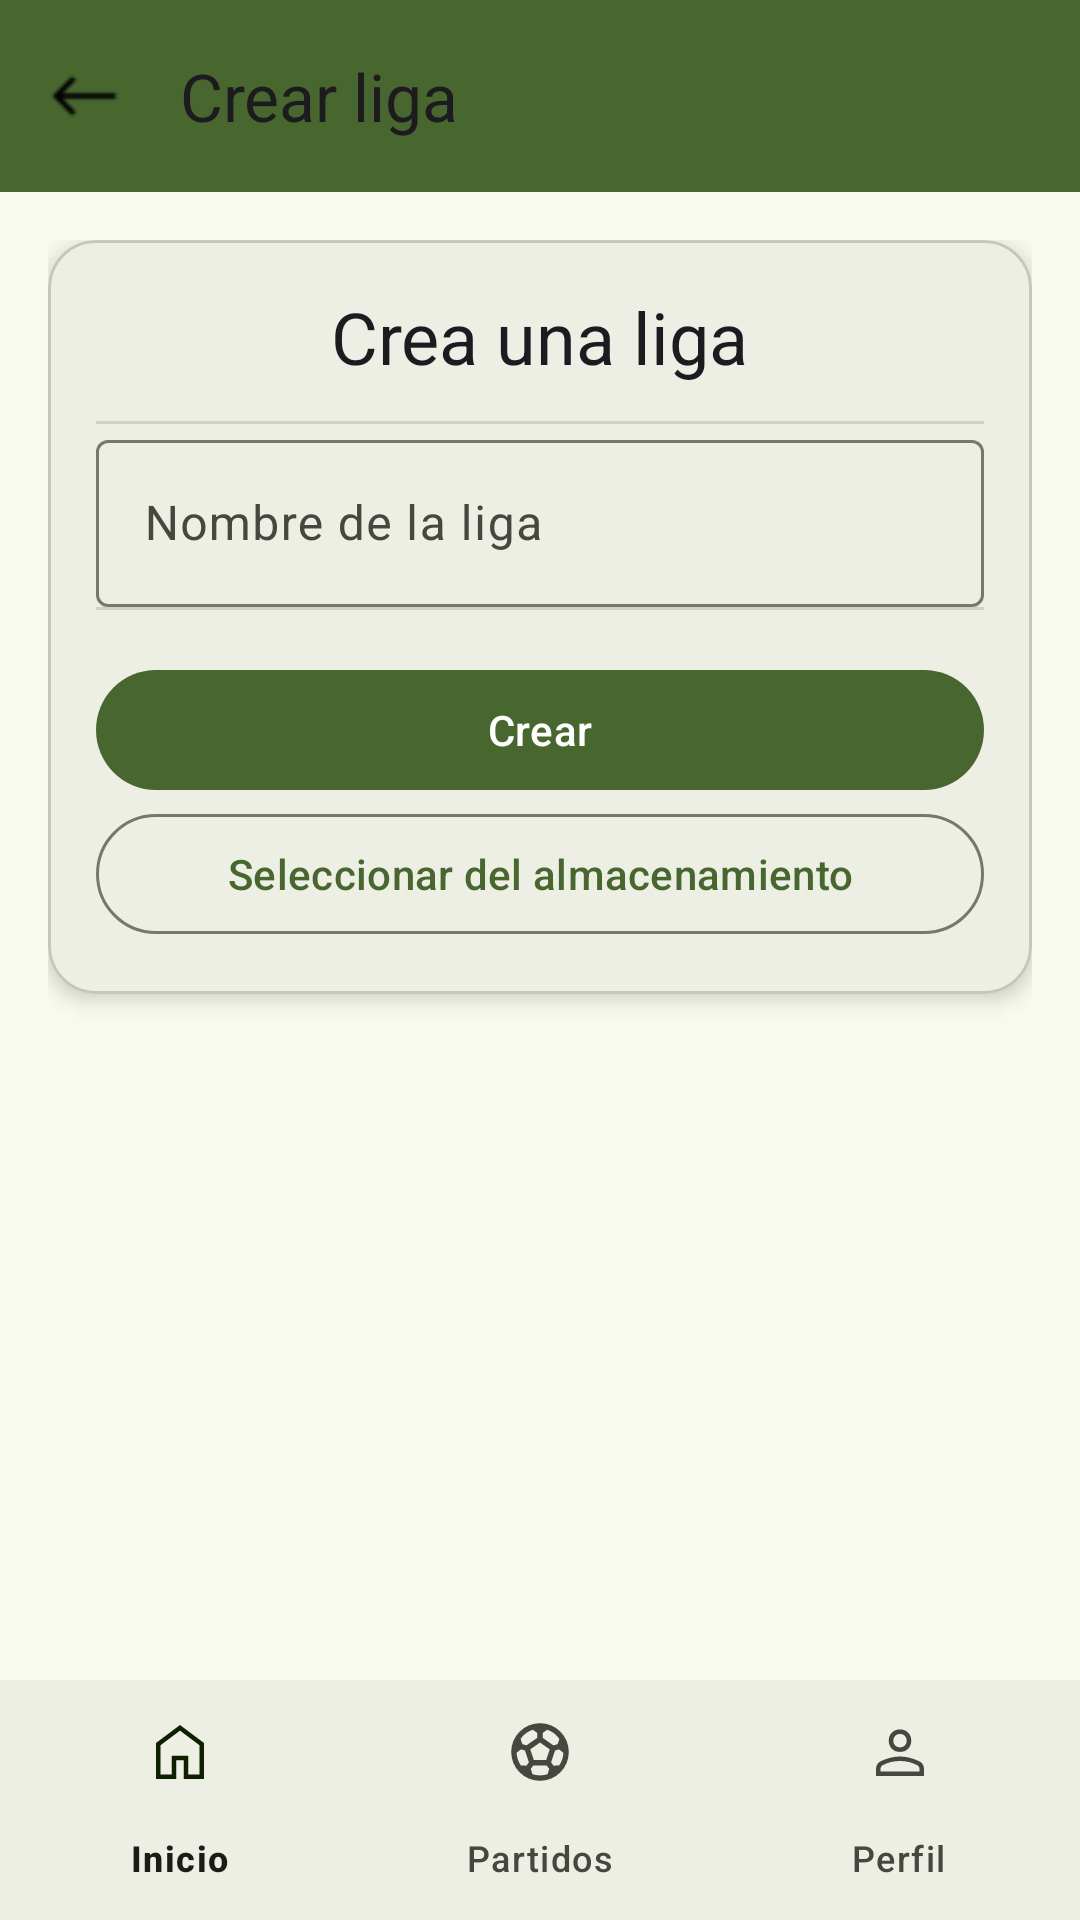

Reconstruct the res/layout file that produces this screen, plus the resources it refers to.
<!-- AndroidManifest.xml: application theme FootballCompsUserV2 -->
<!-- res/layout/fragment_create_comp.xml -->
<?xml version="1.0" encoding="utf-8"?>
<androidx.constraintlayout.widget.ConstraintLayout
    xmlns:android="http://schemas.android.com/apk/res/android"
    xmlns:app="http://schemas.android.com/apk/res-auto"
    xmlns:tools="http://schemas.android.com/tools"
    android:id="@+id/fragment_create_comps"
    android:layout_width="match_parent"
    android:layout_height="match_parent"
    tools:context=".ui.fragments.CreateCompFragment">

    
    <com.google.android.material.appbar.MaterialToolbar
        android:id="@+id/create_comps_toolbar"
        android:layout_width="match_parent"
        android:layout_height="wrap_content"
        android:background="?attr/colorPrimary"
        android:theme="@style/ThemeOverlay.Material3.Toolbar.Surface"
        app:title="@string/league_create"
        app:navigationIcon="@drawable/ic_back"
        app:layout_constraintTop_toTopOf="parent" />

    
    <ScrollView
        android:layout_width="0dp"
        android:layout_height="0dp"
        android:fillViewport="true"
        app:layout_constraintTop_toBottomOf="@id/create_comps_toolbar"
        app:layout_constraintBottom_toTopOf="@id/create_comp_bottom_navigation"
        app:layout_constraintStart_toStartOf="parent"
        app:layout_constraintEnd_toEndOf="parent">

        <LinearLayout
            android:layout_width="match_parent"
            android:layout_height="wrap_content"
            android:orientation="vertical"
            android:padding="16dp">

            
            <com.google.android.material.card.MaterialCardView
                android:layout_width="match_parent"
                android:layout_height="wrap_content"
                app:cardCornerRadius="16dp"
                app:cardElevation="4dp"
                app:cardBackgroundColor="?attr/colorSurfaceContainer">

                <LinearLayout
                    android:layout_width="match_parent"
                    android:layout_height="wrap_content"
                    android:orientation="vertical"
                    android:padding="16dp"
                    android:divider="?android:attr/listDivider"
                    android:showDividers="middle">

                    <TextView
                        android:id="@+id/text_create_comp"
                        android:layout_width="wrap_content"
                        android:layout_height="wrap_content"
                        android:text="@string/create_a_league"
                        android:layout_gravity="center_horizontal"
                        android:paddingBottom="12dp"
                        android:textAppearance="@style/TextAppearance.Material3.HeadlineSmall" />

                    
                    <com.google.android.material.textfield.TextInputLayout
                        style="@style/Widget.Material3.TextInputLayout.OutlinedBox"
                        android:id="@+id/textInputLayoutCompName"
                        android:layout_width="match_parent"
                        android:layout_height="wrap_content"
                        android:hint="@string/name_of_the_league"
                        app:endIconMode="clear_text">

                        <com.google.android.material.textfield.TextInputEditText
                            android:id="@+id/editTextCompName"
                            android:layout_width="match_parent"
                            android:layout_height="wrap_content"
                            android:inputType="text" />
                    </com.google.android.material.textfield.TextInputLayout>
                    <LinearLayout
                        android:layout_width="match_parent"
                        android:layout_height="match_parent"
                        android:orientation="vertical">
                        
                        <com.google.android.material.button.MaterialButton
                            android:id="@+id/create_comp"
                            android:layout_width="match_parent"
                            android:layout_height="wrap_content"
                            android:text="@string/create"
                            android:layout_marginTop="16dp"/>

                        
                        <com.google.android.material.button.MaterialButton
                            android:id="@+id/select_photo_btn"
                            android:layout_width="match_parent"
                            android:layout_height="wrap_content"
                            android:text="@string/take_from_gallery"
                            style="@style/Widget.Material3.Button.OutlinedButton" />
                    </LinearLayout>

                </LinearLayout>
            </com.google.android.material.card.MaterialCardView>

            
            <ImageView
                android:id="@+id/comp_img"
                android:layout_width="match_parent"
                android:layout_height="wrap_content"
                android:layout_marginTop="24dp"
                android:scaleType="centerCrop"
                android:contentDescription="Imagen de la liga" />
        </LinearLayout>
    </ScrollView>

    
    <com.google.android.material.bottomnavigation.BottomNavigationView
        android:id="@+id/create_comp_bottom_navigation"
        android:layout_width="match_parent"
        android:layout_height="wrap_content"
        app:menu="@menu/bottom_navigation"
        app:layout_constraintBottom_toBottomOf="parent"
        app:layout_constraintStart_toStartOf="parent"
        app:layout_constraintEnd_toEndOf="parent" />
</androidx.constraintlayout.widget.ConstraintLayout>
<!-- resources referenced by this layout -->
<resources>
  <string name="create">Crear</string>
  <string name="create_a_league">Crea una liga</string>
  <string name="league_create">Crear liga</string>
  <string name="name_of_the_league">Nombre de la liga</string>
  <string name="take_from_gallery">Seleccionar del almacenamiento</string>
  <color name="md_theme_primary">#48672E</color>
  <color name="md_theme_onPrimary">#FFFFFF</color>
  <color name="md_theme_primaryContainer">#C9EEA7</color>
  <color name="md_theme_onPrimaryContainer">#0C2000</color>
  <color name="md_theme_secondary">#49672E</color>
  <color name="md_theme_onSecondary">#FFFFFF</color>
  <color name="md_theme_secondaryContainer">#CAEEA6</color>
  <color name="md_theme_onSecondaryContainer">#0D2000</color>
  <color name="md_theme_tertiary">#446832</color>
  <color name="md_theme_onTertiary">#FFFFFF</color>
  <color name="md_theme_tertiaryContainer">#C4EFAC</color>
  <color name="md_theme_onTertiaryContainer">#062100</color>
  <color name="md_theme_error">#BA1A1A</color>
  <color name="md_theme_onError">#FFFFFF</color>
  <color name="md_theme_errorContainer">#FFDAD6</color>
  <color name="md_theme_onErrorContainer">#410002</color>
  <color name="md_theme_background">#F9FAEF</color>
  <color name="md_theme_onBackground">#1A1D16</color>
  <color name="md_theme_surface">#F9FAEF</color>
  <color name="md_theme_onSurface">#1A1D16</color>
  <color name="md_theme_surfaceVariant">#E0E4D6</color>
  <color name="md_theme_onSurfaceVariant">#44483E</color>
  <color name="md_theme_outline">#74796D</color>
  <color name="md_theme_outlineVariant">#C4C8BA</color>
  <color name="md_theme_inverseSurface">#2E312A</color>
  <color name="md_theme_inverseOnSurface">#F0F2E7</color>
  <color name="md_theme_inversePrimary">#AED18D</color>
  <color name="md_theme_primaryFixed">#C9EEA7</color>
  <color name="md_theme_onPrimaryFixed">#0C2000</color>
  <color name="md_theme_primaryFixedDim">#AED18D</color>
  <color name="md_theme_onPrimaryFixedVariant">#314E19</color>
  <color name="md_theme_secondaryFixed">#CAEEA6</color>
  <color name="md_theme_onSecondaryFixed">#0D2000</color>
  <color name="md_theme_secondaryFixedDim">#AED18D</color>
  <color name="md_theme_onSecondaryFixedVariant">#324E18</color>
  <color name="md_theme_tertiaryFixed">#C4EFAC</color>
  <color name="md_theme_onTertiaryFixed">#062100</color>
  <color name="md_theme_tertiaryFixedDim">#A9D292</color>
  <color name="md_theme_onTertiaryFixedVariant">#2C4F1D</color>
  <color name="md_theme_surfaceDim">#D9DBD0</color>
  <color name="md_theme_surfaceBright">#F9FAEF</color>
  <color name="md_theme_surfaceContainerLowest">#FFFFFF</color>
  <color name="md_theme_surfaceContainerLow">#F3F5EA</color>
  <color name="md_theme_surfaceContainer">#EDEFE4</color>
  <color name="md_theme_surfaceContainerHigh">#E7E9DE</color>
  <color name="md_theme_surfaceContainerHighest">#E2E3D9</color>
</resources>
